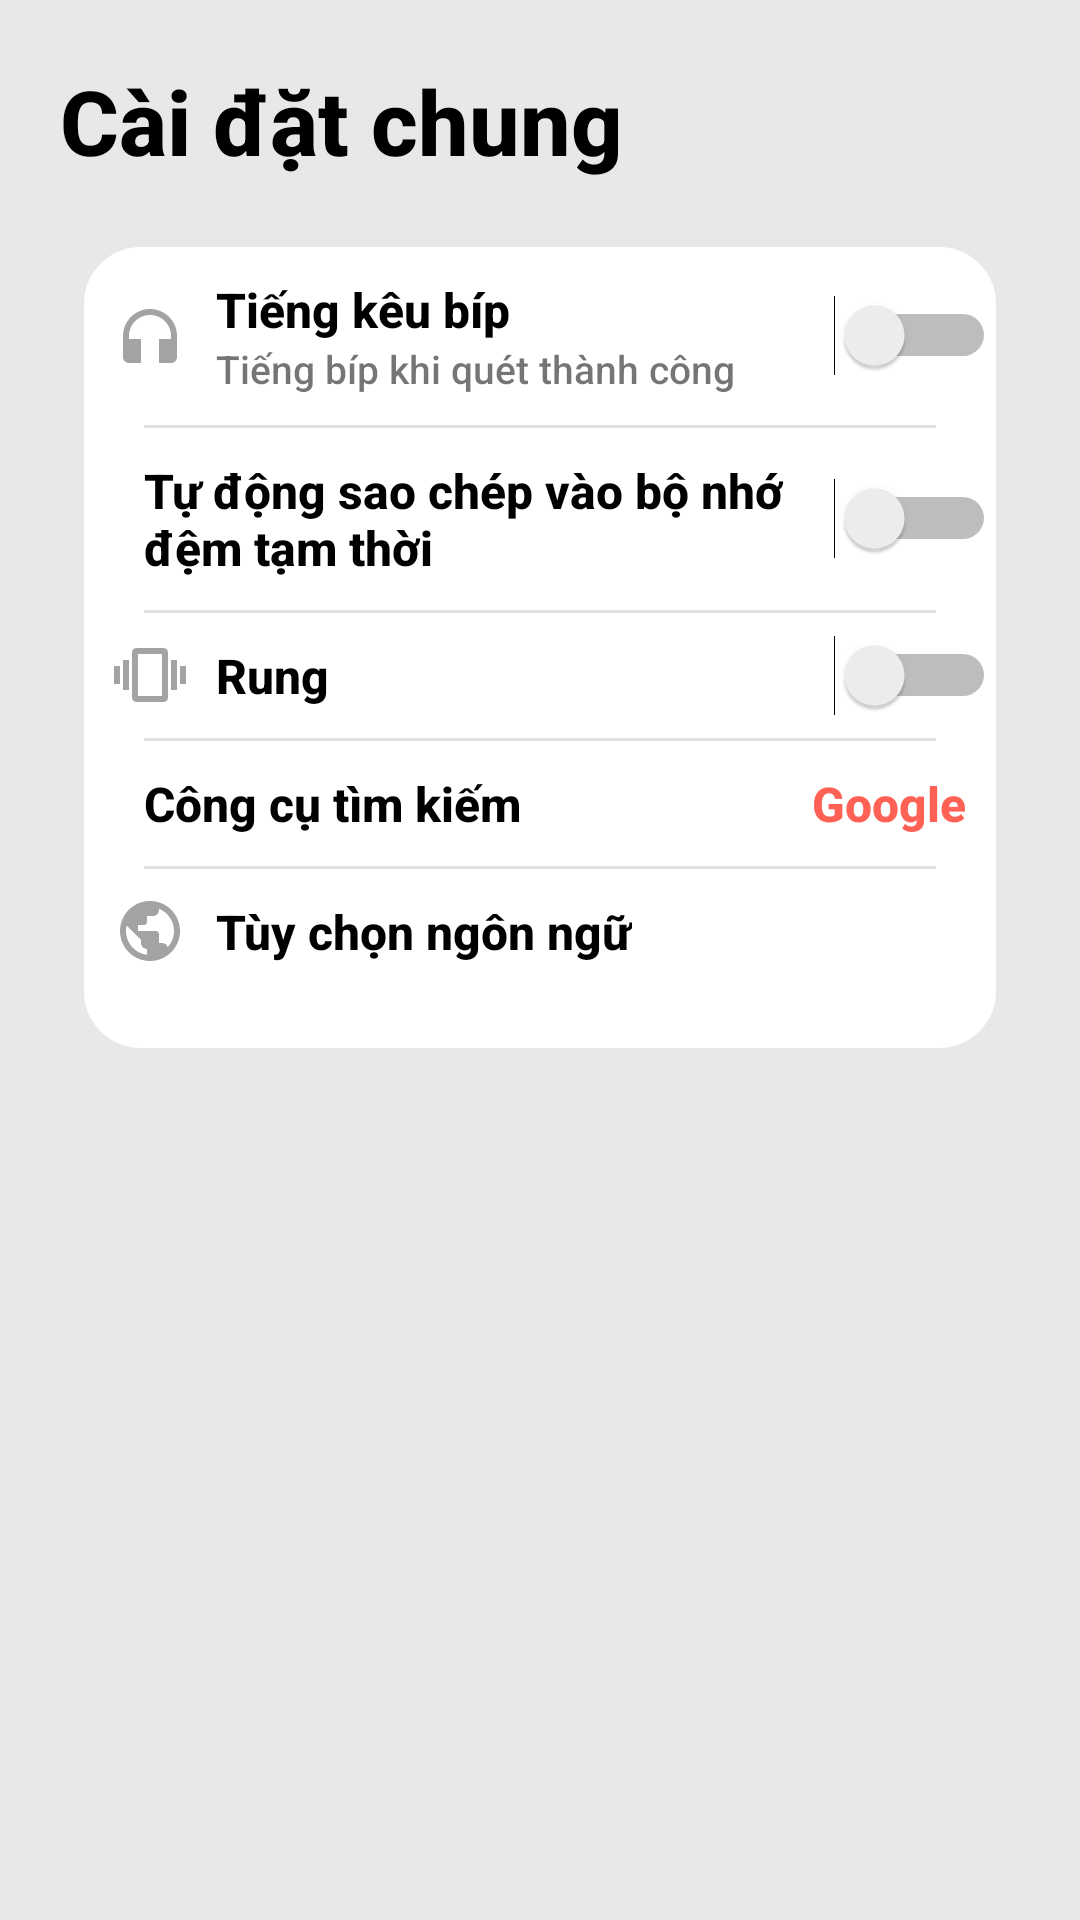

Write the Android layout XML for this screen, with the resource values it uses.
<!-- AndroidManifest.xml: application theme Theme.QRCode_AppDev -->
<!-- res/layout/fragment_setting.xml -->
<?xml version="1.0" encoding="utf-8"?>
<LinearLayout xmlns:android="http://schemas.android.com/apk/res/android"
    android:layout_width="match_parent"
    android:layout_height="match_parent"
    android:orientation="vertical"
    android:background="@color/background_color">

    <TextView
        android:layout_width="wrap_content"
        android:layout_height="wrap_content"
        android:text="Cài đặt chung"
        android:textSize="30dp"
        android:textColor="@color/black"
        android:textStyle="bold"
        android:layout_margin="20dp"
        />
    <LinearLayout
        android:id="@+id/frame_show"
        android:layout_width="match_parent"
        android:layout_height="wrap_content"
        android:layout_marginStart="26dp"
        android:layout_marginEnd="26dp"
        android:layout_marginBottom="26dp"
        android:background="@drawable/background_fragment"
        android:paddingBottom="20dp"
        android:orientation="vertical"
        >

        <RelativeLayout
            android:layout_width="wrap_content"
            android:layout_height="wrap_content">

            <ImageView
                android:id="@+id/ic_beep"
                android:layout_width="wrap_content"
                android:layout_height="wrap_content"
                android:layout_centerVertical="true"
                android:layout_marginStart="10dp"
                android:layout_marginTop="10dp"
                android:layout_marginEnd="10dp"
                android:src="@drawable/ic_headphones" />
            <TextView
                android:id="@+id/title_beep"
                android:layout_width="wrap_content"
                android:layout_height="wrap_content"
                android:layout_toRightOf="@id/ic_beep"
                android:layout_marginTop="10dp"
                android:textStyle="bold"
                android:textColor="@color/black"
                android:textSize="16dp"
                android:text="Tiếng kêu bíp"/>
            <TextView
                android:id="@+id/sub_beep"
                android:layout_width="wrap_content"
                android:layout_height="wrap_content"
                android:layout_toRightOf="@id/ic_beep"
                android:layout_below="@id/title_beep"
                android:textSize="13dp"
                android:text="Tiếng bíp khi quét thành công"
                android:layout_marginBottom="10dp"/>

            <Switch
                android:id="@+id/switch_beep"
                android:layout_width="wrap_content"
                android:layout_height="wrap_content"
                android:layout_alignParentRight="true"
                android:layout_centerVertical="true"/>
        </RelativeLayout>

        <View
            android:id="@+id/divider1"
            android:layout_width="match_parent"
            android:layout_height="1dp"
            android:layout_marginLeft="20dp"
            android:layout_marginRight="20dp"
            android:background="?android:attr/listDivider" />

        <RelativeLayout
            android:layout_width="wrap_content"
            android:layout_height="wrap_content">

            <ImageView
                android:id="@+id/ic_copy"
                android:layout_width="wrap_content"
                android:layout_height="wrap_content"
                android:layout_centerVertical="true"
                android:layout_marginStart="10dp"
                android:layout_marginTop="10dp"
                android:layout_marginEnd="10dp"
                android:src="@drawable/ic_copy" />
            <TextView
                android:id="@+id/title_copy"
                android:layout_width="220dp"
                android:layout_height="wrap_content"
                android:layout_toRightOf="@id/ic_copy"
                android:layout_marginTop="10dp"
                android:layout_marginBottom="10dp"
                android:textStyle="bold"
                android:textColor="@color/black"
                android:textSize="16dp"
                android:text="Tự động sao chép vào bộ nhớ đệm tạm thời"/>

            <Switch
                android:id="@+id/switch_copy"
                android:layout_width="wrap_content"
                android:layout_height="wrap_content"
                android:layout_alignParentRight="true"
                android:layout_centerVertical="true"/>
        </RelativeLayout>

        <View
            android:id="@+id/divider2"
            android:layout_width="match_parent"
            android:layout_height="1dp"
            android:layout_marginLeft="20dp"
            android:layout_marginRight="20dp"
            android:background="?android:attr/listDivider" />

        <RelativeLayout
            android:layout_width="wrap_content"
            android:layout_height="wrap_content">

            <ImageView
                android:id="@+id/ic_vibration"
                android:layout_width="wrap_content"
                android:layout_height="wrap_content"
                android:layout_centerVertical="true"
                android:layout_marginStart="10dp"
                android:layout_marginTop="10dp"
                android:layout_marginEnd="10dp"
                android:src="@drawable/ic_vibration" />
            <TextView
                android:id="@+id/title_vibration"
                android:layout_width="wrap_content"
                android:layout_height="wrap_content"
                android:layout_toRightOf="@id/ic_vibration"
                android:layout_marginTop="10dp"
                android:layout_marginBottom="10dp"
                android:textStyle="bold"
                android:textColor="@color/black"
                android:textSize="16dp"
                android:text="Rung"/>

            <Switch
                android:id="@+id/switch_vibration"
                android:layout_width="wrap_content"
                android:layout_height="wrap_content"
                android:layout_alignParentRight="true"
                android:layout_centerVertical="true"/>
        </RelativeLayout>

        <View
            android:id="@+id/divider3"
            android:layout_width="match_parent"
            android:layout_height="1dp"
            android:layout_marginLeft="20dp"
            android:layout_marginRight="20dp"
            android:background="?android:attr/listDivider" />

        <RelativeLayout
            android:layout_width="wrap_content"
            android:layout_height="wrap_content">

            <ImageView
                android:id="@+id/ic_search"
                android:layout_width="wrap_content"
                android:layout_height="wrap_content"
                android:layout_centerVertical="true"
                android:layout_marginStart="10dp"
                android:layout_marginTop="10dp"
                android:layout_marginEnd="10dp"
                android:src="@drawable/ic_search" />
            <TextView
                android:id="@+id/title_search"
                android:layout_width="wrap_content"
                android:layout_height="wrap_content"
                android:layout_toRightOf="@id/ic_search"
                android:layout_marginTop="10dp"
                android:layout_marginBottom="10dp"
                android:textStyle="bold"
                android:textColor="@color/black"
                android:textSize="16dp"
                android:text="Công cụ tìm kiếm"/>

            <TextView
                android:id="@+id/search_tool"
                android:layout_width="wrap_content"
                android:layout_height="wrap_content"
                android:layout_alignParentRight="true"
                android:layout_centerVertical="true"
                android:text="Google"
                android:textStyle="bold"
                android:textSize="16dp"
                android:layout_marginRight="10dp"
                android:textColor="@color/main_color"/>
        </RelativeLayout>

        <View
            android:id="@+id/divider4"
            android:layout_width="match_parent"
            android:layout_height="1dp"
            android:layout_marginLeft="20dp"
            android:layout_marginRight="20dp"
            android:background="?android:attr/listDivider" />

        <RelativeLayout
            android:layout_width="wrap_content"
            android:layout_height="wrap_content">

            <ImageView
                android:id="@+id/ic_language"
                android:layout_width="wrap_content"
                android:layout_height="wrap_content"
                android:layout_centerVertical="true"
                android:layout_marginStart="10dp"
                android:layout_marginTop="10dp"
                android:layout_marginEnd="10dp"
                android:src="@drawable/ic_public" />
            <TextView
                android:id="@+id/title_language"
                android:layout_width="wrap_content"
                android:layout_height="wrap_content"
                android:layout_toRightOf="@id/ic_language"
                android:layout_marginTop="10dp"
                android:layout_marginBottom="10dp"
                android:textStyle="bold"
                android:textColor="@color/black"
                android:textSize="16dp"
                android:text="Tùy chọn ngôn ngữ"/>
        </RelativeLayout>



    </LinearLayout>

</LinearLayout>
<!-- resources referenced by this layout -->
<resources>
  <color name="background_color">#E8E8E8</color>
  <color name="black">#FF000000</color>
  <color name="main_color">#FF6155</color>
  <!-- drawable background_fragment (drawable) -->
  <?xml version="1.0" encoding="utf-8"?>
  <shape xmlns:android="http://schemas.android.com/apk/res/android" android:id="@+id/listview_background_shape">
      <stroke android:width="2dp" android:color="@color/background_color" />
      <padding android:left="2dp"
          android:top="2dp"
          android:right="2dp"
          android:bottom="2dp" />
      <corners android:radius="20dp" />
      <solid android:color="#ffffffff" />
  </shape>
  <!-- drawable ic_headphones (drawable) -->
  <vector android:alpha="0.6" android:height="24dp"
      android:tint="?attr/colorControlNormal" android:viewportHeight="24"
      android:viewportWidth="24" android:width="24dp" xmlns:android="http://schemas.android.com/apk/res/android">
      <path android:fillColor="@android:color/black" android:pathData="M12,3c-4.97,0 -9,4.03 -9,9v7c0,1.1 0.9,2 2,2h4v-8H5v-1c0,-3.87 3.13,-7 7,-7s7,3.13 7,7v1h-4v8h4c1.1,0 2,-0.9 2,-2v-7C21,7.03 16.97,3 12,3z"/>
  </vector>
  <!-- drawable ic_public (drawable) -->
  <vector android:alpha="0.6" android:height="24dp"
      android:tint="?attr/colorControlNormal" android:viewportHeight="24"
      android:viewportWidth="24" android:width="24dp" xmlns:android="http://schemas.android.com/apk/res/android">
      <path android:fillColor="@android:color/white" android:pathData="M12,2C6.48,2 2,6.48 2,12s4.48,10 10,10 10,-4.48 10,-10S17.52,2 12,2zM11,19.93c-3.95,-0.49 -7,-3.85 -7,-7.93 0,-0.62 0.08,-1.21 0.21,-1.79L9,15v1c0,1.1 0.9,2 2,2v1.93zM17.9,17.39c-0.26,-0.81 -1,-1.39 -1.9,-1.39h-1v-3c0,-0.55 -0.45,-1 -1,-1L8,12v-2h2c0.55,0 1,-0.45 1,-1L11,7h2c1.1,0 2,-0.9 2,-2v-0.41c2.93,1.19 5,4.06 5,7.41 0,2.08 -0.8,3.97 -2.1,5.39z"/>
  </vector>
  <!-- drawable ic_vibration (drawable) -->
  <vector android:alpha="0.6" android:height="24dp"
      android:tint="?attr/colorControlNormal" android:viewportHeight="24"
      android:viewportWidth="24" android:width="24dp" xmlns:android="http://schemas.android.com/apk/res/android">
      <path android:fillColor="@android:color/white" android:pathData="M0,15h2L2,9L0,9v6zM3,17h2L5,7L3,7v10zM22,9v6h2L24,9h-2zM19,17h2L21,7h-2v10zM16.5,3h-9C6.67,3 6,3.67 6,4.5v15c0,0.83 0.67,1.5 1.5,1.5h9c0.83,0 1.5,-0.67 1.5,-1.5v-15c0,-0.83 -0.67,-1.5 -1.5,-1.5zM16,19L8,19L8,5h8v14z"/>
  </vector>
  <style name="Theme.QRCode_AppDev" parent="Theme.MaterialComponents.DayNight.NoActionBar">
          
          <item name="colorPrimary">#E8E8E8</item>
          <item name="colorPrimaryVariant">@color/main_color</item>
          <item name="colorOnPrimary">@color/white</item>
          
          <item name="colorSecondary">@color/teal_200</item>
          <item name="colorSecondaryVariant">@color/teal_700</item>
          <item name="colorOnSecondary">@color/black</item>
          
          <item name="android:statusBarColor" tools:targetApi="l">?attr/colorPrimaryVariant</item>
          
          <item name="android:fontFamily">sans-serif-medium</item>
      </style>
  <color name="white">#FFFFFFFF</color>
  <color name="teal_200">#FF03DAC5</color>
  <color name="teal_700">#FF018786</color>
</resources>
